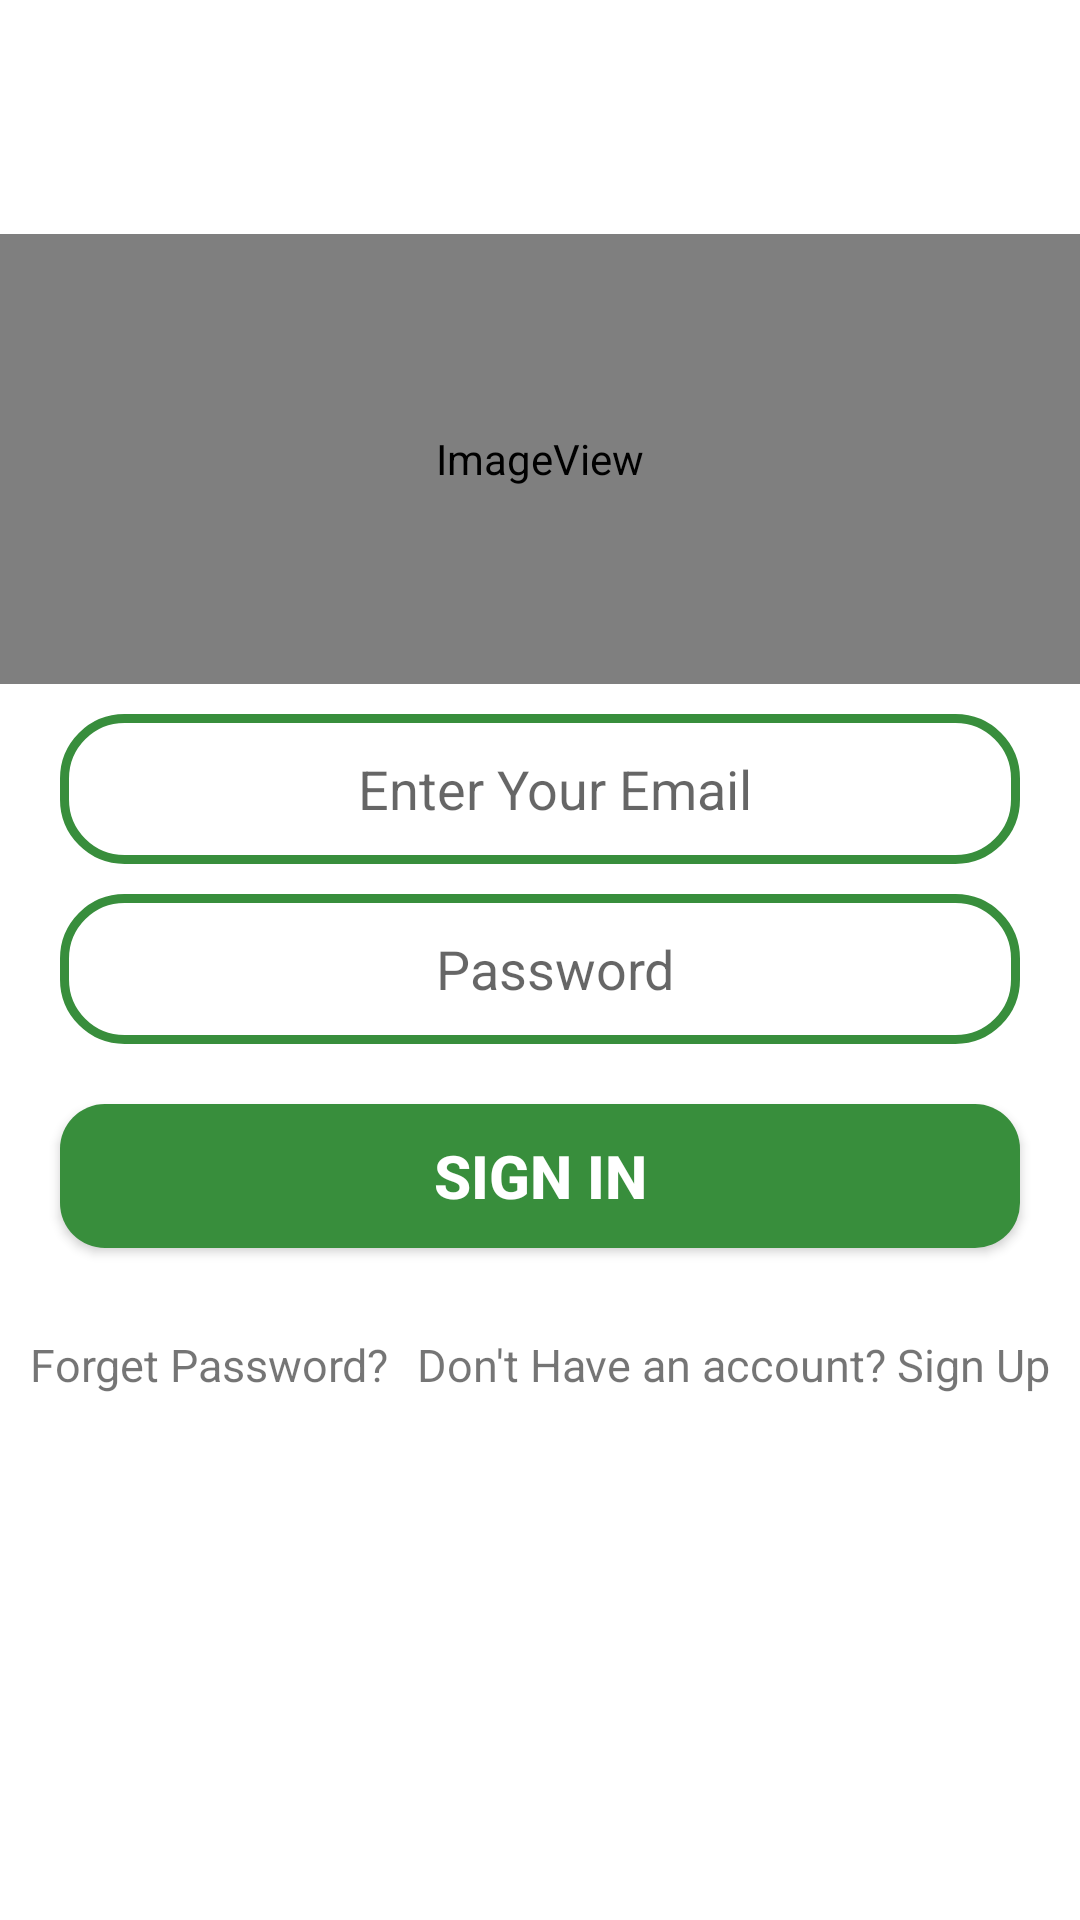

Reconstruct the res/layout file that produces this screen, plus the resources it refers to.
<!-- AndroidManifest.xml: application theme Theme.MobiChat -->
<!-- res/layout/activity_login.xml -->
<?xml version="1.0" encoding="utf-8"?>
<RelativeLayout xmlns:android="http://schemas.android.com/apk/res/android"
    xmlns:app="http://schemas.android.com/apk/res-auto"
    xmlns:tools="http://schemas.android.com/tools"
    android:layout_width="match_parent"
    android:background="@color/white"
    android:layout_height="match_parent"
    tools:context=".LoginActivity">

    <ImageView
        android:id="@+id/imageView"
        android:layout_width="match_parent"
        android:layout_height="150dp"
        android:layout_centerHorizontal="true"
        android:layout_marginTop="78dp"
        android:background="@color/white"
        android:contentDescription="TODO"
        app:srcCompat="@mipmap/greencircle"
        tools:ignore="ImageContrastCheck" />

    <EditText
        android:id="@+id/loginEmail"
        android:layout_width="match_parent"
        android:layout_height="50dp"
        android:layout_below="@id/imageView"
        android:layout_marginLeft="20dp"
        android:layout_marginTop="10dp"
        android:layout_marginRight="20dp"
        android:background="@drawable/edit_background"
        android:gravity="center"
        android:hint="Enter Your Email"
        android:inputType="textEmailAddress"
        android:paddingLeft="10dp" />

    <EditText
        android:id="@+id/loginPassword"
        android:layout_width="match_parent"
        android:layout_height="50dp"
        android:layout_below="@id/loginEmail"
        android:layout_marginTop="10dp"
        android:hint="Password"
        android:background="@drawable/edit_background"
        android:paddingLeft="10dp"
        android:gravity="center"
        android:inputType="textPassword"
        android:layout_marginLeft="20dp"
        android:layout_marginRight="20dp"/>

    <Button
        android:id="@+id/btn_login"
        android:layout_width="match_parent"
        android:layout_marginLeft="20dp"
        android:layout_marginRight="20dp"
        android:layout_height="48dp"
        android:layout_below="@id/loginPassword"
        android:layout_centerHorizontal="true"
        android:layout_marginTop="20dp"
        android:background="@drawable/btn_background"
        android:gravity="center"
        android:text="Sign In"
        android:textColor="@color/white"
        android:textSize="20sp"
        android:textStyle="bold" />
    <TextView
        android:layout_width="wrap_content"
        android:text="Forget Password?"
        android:textSize="15sp"
        android:layout_below="@id/btn_login"
        android:layout_marginTop="15dp"
        android:layout_alignParentLeft="true"
        android:layout_marginLeft="10dp"
        android:layout_height="48dp"
        android:clickable="true"
        android:gravity="center"/>

    <TextView
        android:id="@+id/btn_signup"
        android:layout_width="wrap_content"
        android:layout_height="wrap_content"
        android:layout_below="@id/btn_login"
        android:layout_alignParentRight="true"
        android:layout_centerHorizontal="true"
        android:layout_marginTop="15dp"
        android:layout_marginRight="10dp"
        android:clickable="true"
        android:gravity="center"
        android:minHeight="48dp"
        android:text="Don't Have an account? Sign Up"
        android:textSize="15sp" />

</RelativeLayout>
<!-- resources referenced by this layout -->
<resources>
  <color name="white">#FFFFFFFF</color>
  <!-- drawable btn_background (drawable) -->
  <?xml version="1.0" encoding="utf-8"?>
  <shape xmlns:android="http://schemas.android.com/apk/res/android">
          <corners android:radius="15dp"/>
          <solid android:color="@color/yellow"/>
  </shape>
  <!-- drawable edit_background (drawable) -->
  <?xml version="1.0" encoding="utf-8"?>
  <shape xmlns:android="http://schemas.android.com/apk/res/android">
          <corners android:radius="20dp"/>
          <stroke android:color="@color/yellow" android:width="3dp"/>
  
  </shape>
  <!-- mipmap greencircle (mipmap-anydpi-v26) -->
  <?xml version="1.0" encoding="utf-8"?>
  <adaptive-icon xmlns:android="http://schemas.android.com/apk/res/android">
      <background android:drawable="@drawable/greencircle_background"/>
      <foreground android:drawable="@mipmap/greencircleforeground"/>
  </adaptive-icon>
  <style name="Theme.MobiChat" parent="Theme.AppCompat.Light.NoActionBar">
          
          <item name="colorPrimary">@color/white</item>
          <item name="colorPrimaryVariant">@color/white</item>
          <item name="colorOnPrimary">@color/white</item>
          
          <item name="colorSecondary">@color/teal_200</item>
          <item name="colorSecondaryVariant">@color/teal_700</item>
          <item name="colorOnSecondary">@color/black</item>
          <item name="colorControlNormal">@color/black</item>
  
          <item name="android:actionButtonStyle">@style/myActionButtonStyle</item>
          <item name="actionButtonStyle">@style/myActionButtonStyle</item>
          <item name="titleTextColor">@android:color/black</item>
          
  
          <item name="drawerArrowStyle">@style/DrawerArrowStyle</item>
          <item name="android:windowLightStatusBar">true</item>
          <item name="android:statusBarColor" tools:targetApi="l">?attr/colorPrimaryVariant</item>
  
          <item name="actionOverflowButtonStyle">@style/DotsDarkTheme</item>
  
          
      </style>
  <color name="yellow">#388E3C</color>
  <color name="teal_200">#FF03DAC5</color>
  <color name="teal_700">#FF018786</color>
  <color name="black">#FF000000</color>
  <style name="myActionButtonStyle" parent="Widget.AppCompat.ActionButton">
          <item name="android:minWidth">24dp</item>
          <item name="android:maxWidth">40dp</item>
          <item name="android:width">40dp</item>
      </style>
  <style name="DrawerArrowStyle" parent="@style/Widget.AppCompat.DrawerArrowToggle">
          <item name="spinBars">true</item>
          <item name="color">@color/black</item>
      </style>
  <style name="DotsDarkTheme" parent="@style/Widget.AppCompat.ActionButton.Overflow">
          <item name="android:tint">@color/black</item>
      </style>
</resources>
